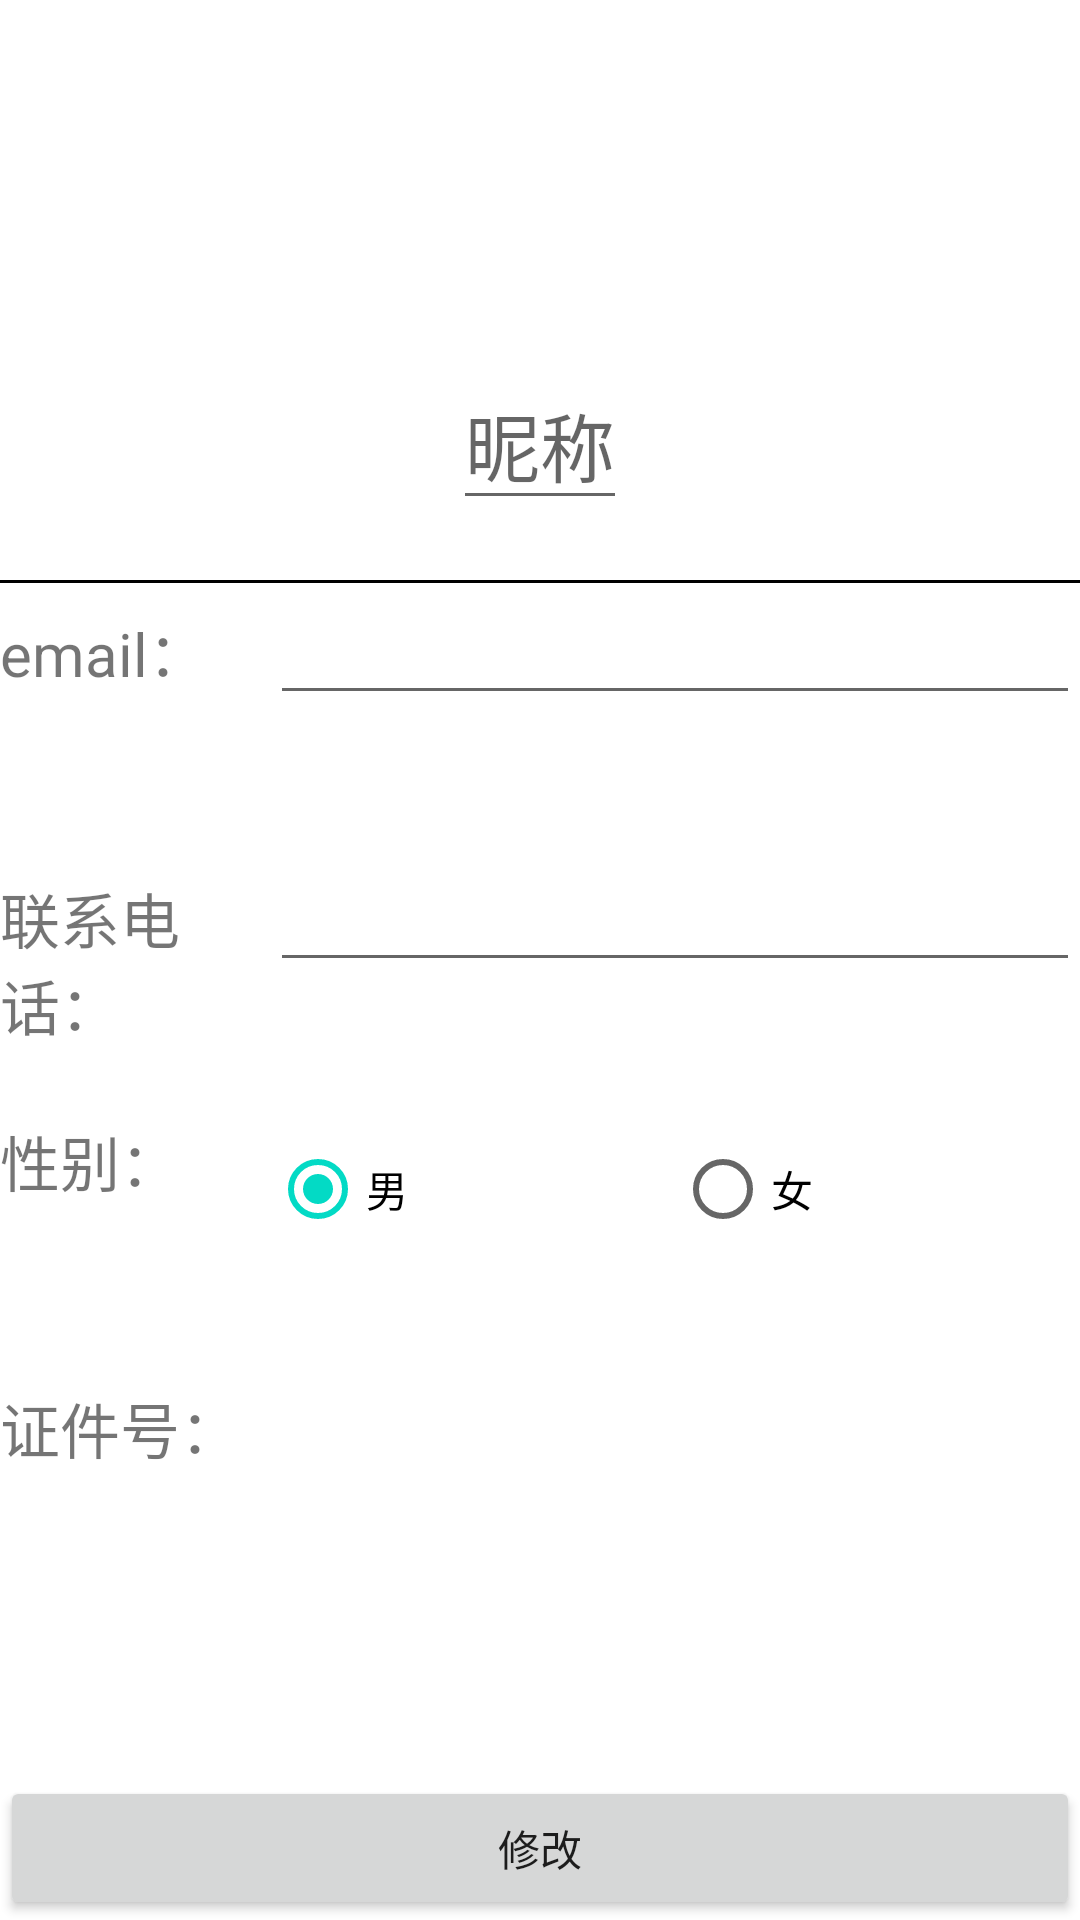

Here is an Android app screen rendered from its layout file. Give the layout XML and the strings, colors and styles it references.
<!-- AndroidManifest.xml: application theme Theme.SmartCity_test3 -->
<!-- res/layout/activity_personal_info.xml -->
<?xml version="1.0" encoding="utf-8"?>
<LinearLayout xmlns:android="http://schemas.android.com/apk/res/android"
    xmlns:app="http://schemas.android.com/apk/res-auto"
    xmlns:tools="http://schemas.android.com/tools"
    android:layout_width="match_parent"
    android:layout_height="match_parent"
    android:orientation="vertical"
    tools:context=".ui.personal.activity.PersonalInfoActivity">
    <ImageView
        android:id="@+id/avatar_info"
        android:layout_gravity="center"
        android:layout_width="120dp"
        android:layout_height="120dp"/>

    <EditText
        android:id="@+id/nikeName_info"
        android:layout_gravity="center"
        android:textSize="25sp"
        android:textColor="@color/black"
        android:hint="昵称"
        android:layout_width="wrap_content"
        android:layout_height="wrap_content"/>

    <View
        android:layout_marginTop="20dp"
        android:layout_width="match_parent"
        android:layout_height="1dp"
        android:background="@color/black"/>


    <LinearLayout
        android:layout_width="match_parent"
        android:layout_height="0dp"
        android:layout_weight="1"
        android:orientation="horizontal">
        <TextView
            android:textSize="20sp"
            android:text="email："
            android:layout_width="0dp"
            android:layout_weight="1"
            android:layout_height="wrap_content"/>
        <EditText
            android:id="@+id/email_info"
            android:textSize="20sp"
            android:layout_width="0dp"
            android:layout_weight="3"
            android:layout_height="wrap_content"/>
    </LinearLayout>

    <LinearLayout
        android:layout_width="match_parent"
        android:layout_height="0dp"
        android:layout_weight="1"
        android:orientation="horizontal">
        <TextView
            android:textSize="20sp"
            android:text="联系电话："
            android:layout_width="0dp"
            android:layout_weight="1"
            android:layout_height="wrap_content"/>
        <EditText
            android:id="@+id/phone_info"
            android:textSize="20sp"
            android:layout_width="0dp"
            android:layout_weight="3"
            android:layout_height="wrap_content"/>
    </LinearLayout>


    <LinearLayout
        android:layout_width="match_parent"
        android:layout_height="0dp"
        android:layout_weight="1"
        android:orientation="horizontal">
        <TextView
            android:textSize="20sp"
            android:text="性别："
            android:layout_width="0dp"
            android:layout_weight="1"
            android:layout_height="wrap_content"/>
        <RadioGroup
            android:id="@+id/radiogroup"
            android:layout_width="0dp"
            android:layout_weight="3"
            android:orientation="horizontal"
            android:layout_height="wrap_content">
            <RadioButton
                android:checked="true"
                android:id="@+id/mail"
                android:text="男"
                android:layout_width="0dp"
                android:layout_weight="1.5"
                android:layout_height="wrap_content"/>
            <RadioButton
                android:id="@+id/fmail"
                android:text="女"
                android:layout_width="0dp"
                android:layout_weight="1.5"
                android:layout_height="wrap_content"/>
        </RadioGroup>

    </LinearLayout>


    <LinearLayout
        android:layout_width="match_parent"
        android:layout_height="0dp"
        android:layout_weight="1"
        android:orientation="horizontal">
        <TextView
            android:textSize="20sp"
            android:text="证件号："
            android:layout_width="0dp"
            android:layout_weight="1"
            android:layout_height="wrap_content"/>
        <TextView
            android:id="@+id/idCard_info"
            android:textSize="20sp"
            android:layout_width="0dp"
            android:layout_weight="3"
            android:layout_height="wrap_content"/>
    </LinearLayout>


    <LinearLayout
        android:layout_width="match_parent"
        android:layout_height="0dp"
        android:orientation="horizontal"
        android:layout_weight="1">
        <Button
            android:id="@+id/change_info"
            android:layout_gravity="bottom"
            android:text="修改"
            android:layout_width="match_parent"
            android:layout_height="wrap_content"/>
    </LinearLayout>





</LinearLayout>
<!-- resources referenced by this layout -->
<resources>
  <style name="Theme.SmartCity_test3" parent="Theme.MaterialComponents.DayNight.DarkActionBar">
          
          <item name="colorPrimary">@color/purple_500</item>
          <item name="colorPrimaryVariant">@color/purple_700</item>
          <item name="colorOnPrimary">@color/white</item>
          
          <item name="colorSecondary">@color/teal_200</item>
          <item name="colorSecondaryVariant">@color/teal_700</item>
          <item name="colorOnSecondary">@color/black</item>
          
          <item name="android:statusBarColor" tools:targetApi="l">?attr/colorPrimaryVariant</item>
          
      </style>
  <!-- not gathered from this repository: default colours our renderer supplied (Android Studio template values) -->
  <color name="purple_500">#FF6200EE</color>
  <color name="purple_700">#FF3700B3</color>
  <color name="teal_200">#FF03DAC5</color>
  <color name="teal_700">#FF018786</color>
  <color name="black">#FF000000</color>
  <color name="white">#FFFFFFFF</color>
</resources>
